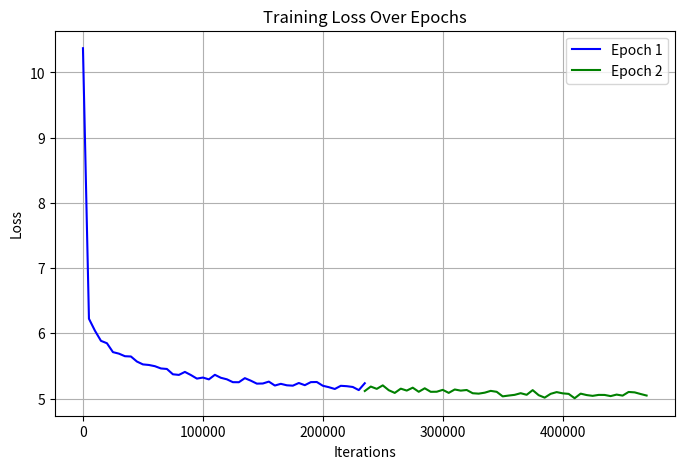
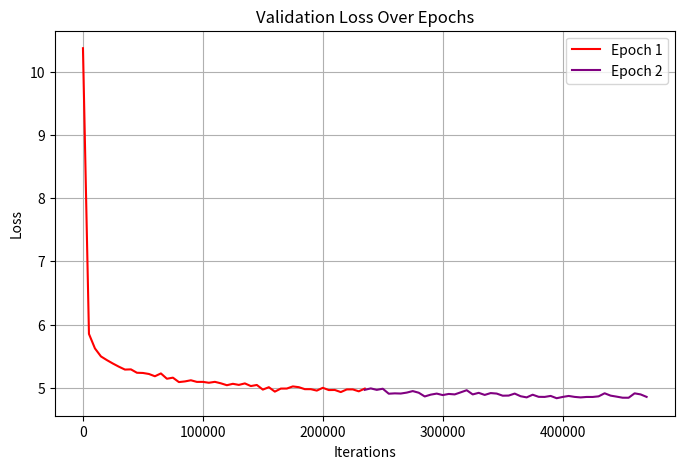
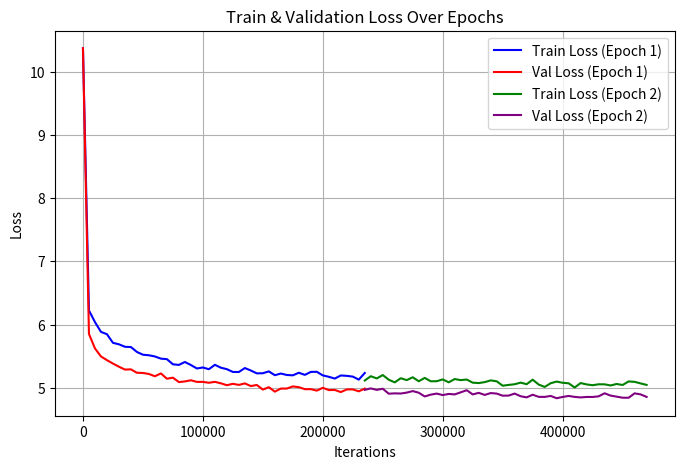

Recreate these plots in Python, in order.
import matplotlib.pyplot as plt
import os

# Ensure 'plots' directory exists
plot_dir = "plots"
os.makedirs(plot_dir, exist_ok=True)

# Extract data
iterations = [
    0, 5000, 10000, 15000, 20000, 25000, 30000, 35000, 40000, 45000, 50000, 55000, 60000, 65000, 70000, 
    75000, 80000, 85000, 90000, 95000, 100000, 105000, 110000, 115000, 120000, 125000, 130000, 135000, 140000, 145000, 
    150000, 155000, 160000, 165000, 170000, 175000, 180000, 185000, 190000, 195000, 200000, 205000, 210000, 215000, 220000, 
    225000, 230000, 235000
]

# Splitting into two epochs
iterations_epoch_1 = iterations
iterations_epoch_2 = [i + iterations[-1] for i in iterations]

train_loss_epoch_1 = [10.3715, 6.2233, 6.0399, 5.8848, 5.8477, 5.7118, 5.6882, 5.6489, 5.6447, 5.5671, 5.5234, 5.5146, 
                      5.4958, 5.4613, 5.4533, 5.3718, 5.3623, 5.4083, 5.3604, 5.3057, 5.3216, 5.2939, 5.3638, 5.3181, 
                      5.2948, 5.2510, 5.2500, 5.3126, 5.2735, 5.2284, 5.2306, 5.2596, 5.1995, 5.2254, 5.2030, 5.1973, 
                      5.2383, 5.2047, 5.2515, 5.2535, 5.1962, 5.1742, 5.1465, 5.1952, 5.1893, 5.1772, 5.1294, 5.2346]

val_loss_epoch_1 = [10.3715, 5.8524, 5.6229, 5.4965, 5.4376, 5.3835, 5.3335, 5.2885, 5.2916, 5.2382, 5.2348, 5.2188, 
                    5.1827, 5.2275, 5.1433, 5.1605, 5.0905, 5.1010, 5.1192, 5.0935, 5.0938, 5.0799, 5.0944, 5.0711, 
                    5.0411, 5.0632, 5.0460, 5.0696, 5.0278, 5.0450, 4.9718, 5.0095, 4.9396, 4.9877, 4.9883, 5.0220, 
                    5.0100, 4.9785, 4.9783, 4.9558, 5.0001, 4.9643, 4.9658, 4.9326, 4.9744, 4.9749, 4.9444, 4.9876]

train_loss_epoch_2 = [5.1154, 5.1836, 5.1483, 5.2020, 5.1276, 5.0862, 5.1515, 5.1220, 5.1665, 5.1035, 5.1570, 5.1031, 
                      5.1043, 5.1330, 5.0868, 5.1387, 5.1213, 5.1309, 5.0813, 5.0750, 5.0899, 5.1174, 5.1031, 5.0334, 
                      5.0457, 5.0566, 5.0819, 5.0572, 5.1288, 5.0516, 5.0138, 5.0722, 5.0987, 5.0796, 5.0715, 5.0048, 
                      5.0752, 5.0533, 5.0411, 5.0557, 5.0550, 5.0372, 5.0606, 5.0447, 5.1008, 5.0946, 5.0695, 5.0460]

val_loss_epoch_2 = [4.9681, 4.9906, 4.9674, 4.9854, 4.9067, 4.9122, 4.9094, 4.9242, 4.9482, 4.9222, 4.8632, 4.8918, 
                    4.9085, 4.8850, 4.9029, 4.8957, 4.9284, 4.9620, 4.8955, 4.9204, 4.8875, 4.9166, 4.9088, 4.8753, 
                    4.8772, 4.9087, 4.8665, 4.8486, 4.8907, 4.8573, 4.8560, 4.8716, 4.8353, 4.8555, 4.8712, 4.8562, 
                    4.8480, 4.8554, 4.8552, 4.8651, 4.9134, 4.8762, 4.8604, 4.8433, 4.8429, 4.9125, 4.8957, 4.8563]

# Plot Training Loss for both epochs
plt.figure(figsize=(8, 5))
plt.plot(iterations_epoch_1, train_loss_epoch_1, label="Epoch 1", color='blue', linestyle='-')
plt.plot(iterations_epoch_2, train_loss_epoch_2, label="Epoch 2", color='green', linestyle='-')
plt.xlabel("Iterations")
plt.ylabel("Loss")
plt.title("Training Loss Over Epochs")
plt.legend()
plt.grid()
plt.savefig(os.path.join(plot_dir, "training_loss_epochs.png"))
plt.close()

# Plot Validation Loss for both epochs
plt.figure(figsize=(8, 5))
plt.plot(iterations_epoch_1, val_loss_epoch_1, label="Epoch 1", color='red', linestyle='-')
plt.plot(iterations_epoch_2, val_loss_epoch_2, label="Epoch 2", color='purple', linestyle='-')
plt.xlabel("Iterations")
plt.ylabel("Loss")
plt.title("Validation Loss Over Epochs")
plt.legend()
plt.grid()
plt.savefig(os.path.join(plot_dir, "validation_loss_epochs.png"))
plt.close()

# Combined Training & Validation Loss for both epochs
plt.figure(figsize=(8, 5))
plt.plot(iterations_epoch_1, train_loss_epoch_1, label="Train Loss (Epoch 1)", color='blue', linestyle='-')
plt.plot(iterations_epoch_1, val_loss_epoch_1, label="Val Loss (Epoch 1)", color='red', linestyle='-')
plt.plot(iterations_epoch_2, train_loss_epoch_2, label="Train Loss (Epoch 2)", color='green', linestyle='-')
plt.plot(iterations_epoch_2, val_loss_epoch_2, label="Val Loss (Epoch 2)", color='purple', linestyle='-')
plt.xlabel("Iterations")
plt.ylabel("Loss")
plt.title("Train & Validation Loss Over Epochs")
plt.legend()
plt.grid()
plt.savefig(os.path.join(plot_dir, "train_val_loss_epochs.png"))
plt.close()

print(f"All plots saved in '{plot_dir}/' directory.")
